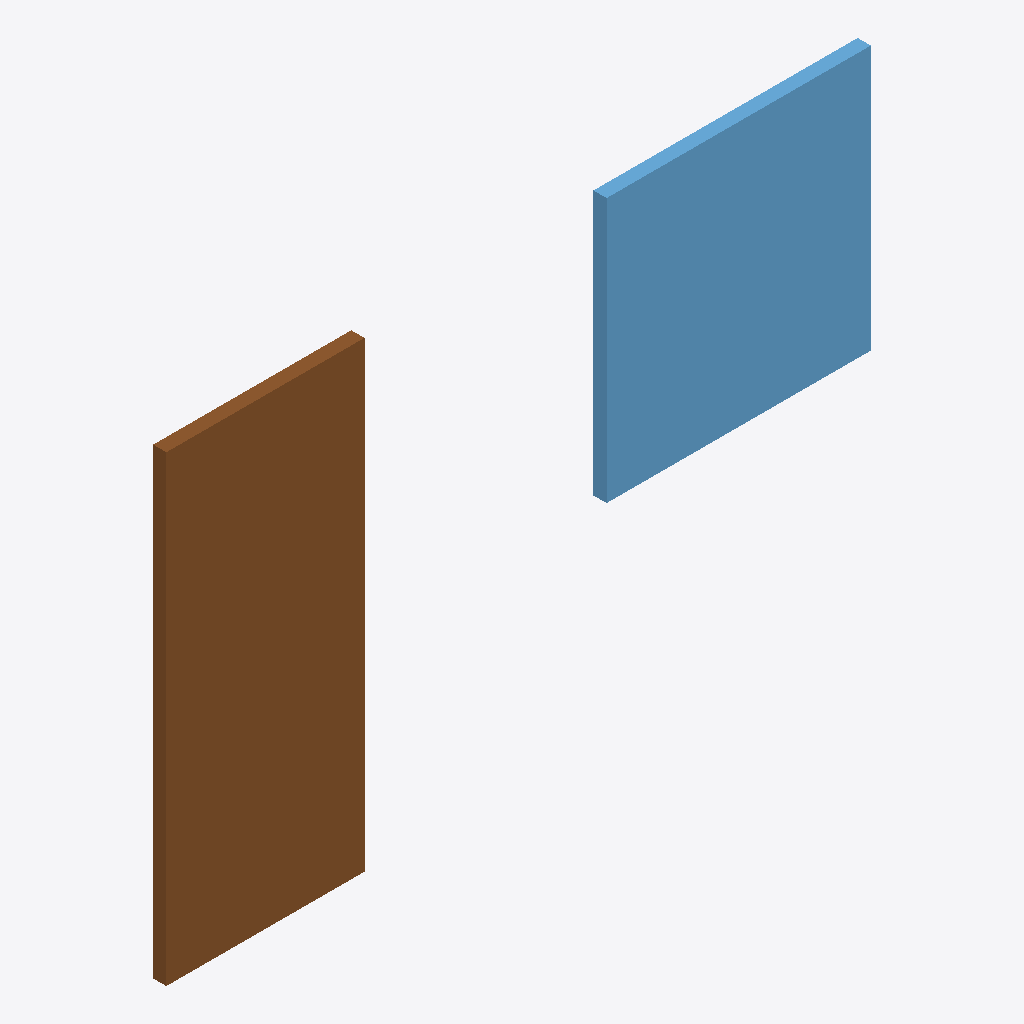
Isometric view of an IFC building model (IFC-SPF (STEP), schema IFC4X3, length unit metre), seen from the south-west, elements coloured by IFC class: 1 door (brown), 1 window (light blue).
Extent 3.2 m × 0.1 m × 2.1 m (x, y, z). Storeys (1): Ground floor at 0.00 m. Elements (2): 1 IfcDoor, 1 IfcWindow.

HEADER;
FILE_DESCRIPTION((''),'2;1');
FILE_NAME('12 Tags and attributes.ifc','2026-10-09T14:44:28',(''),(''),'xbim Toolkit v6.1.605.0','IfcHopper','');
FILE_SCHEMA(('IFC4X3'));
ENDSEC;
DATA;
#1=IFCPROJECT('00iDIlBTrGq8OixiHpBKas',$,'Tags and attributes',$,$,$,$,(#7),#2);
#10=IFCSITE('3fZBR_Ws1UXRLeLwxMNZPn',$,'Hopper Site',$,$,#11,$,$,.ELEMENT.,$,$,$,$,$);
#14=IFCBUILDING('2gSArWFkHOQOmlhwomx0H$',$,'Hopper Building',$,$,#15,$,$,.ELEMENT.,$,$,$);
#18=IFCBUILDINGSTOREY('2pOo_TCBTIXAGSY3Z4e4gG',$,'Ground floor',$,$,#19,$,$,.ELEMENT.,0.0);
#22=IFCDOOR('07KOWBv$1Mg8TdKrsG9$id',$,'Front door',$,$,#23,#118,'D01',2.1,0.9,.DOOR.,.SINGLE_SWING_LEFT.,$);
#119=IFCWINDOW('1gTTsxFArSTwB0bo4wL_ut',$,'Window',$,$,#120,#207,'W1-01',1.2,1.2,.WINDOW.,$,$);
ENDSEC;
